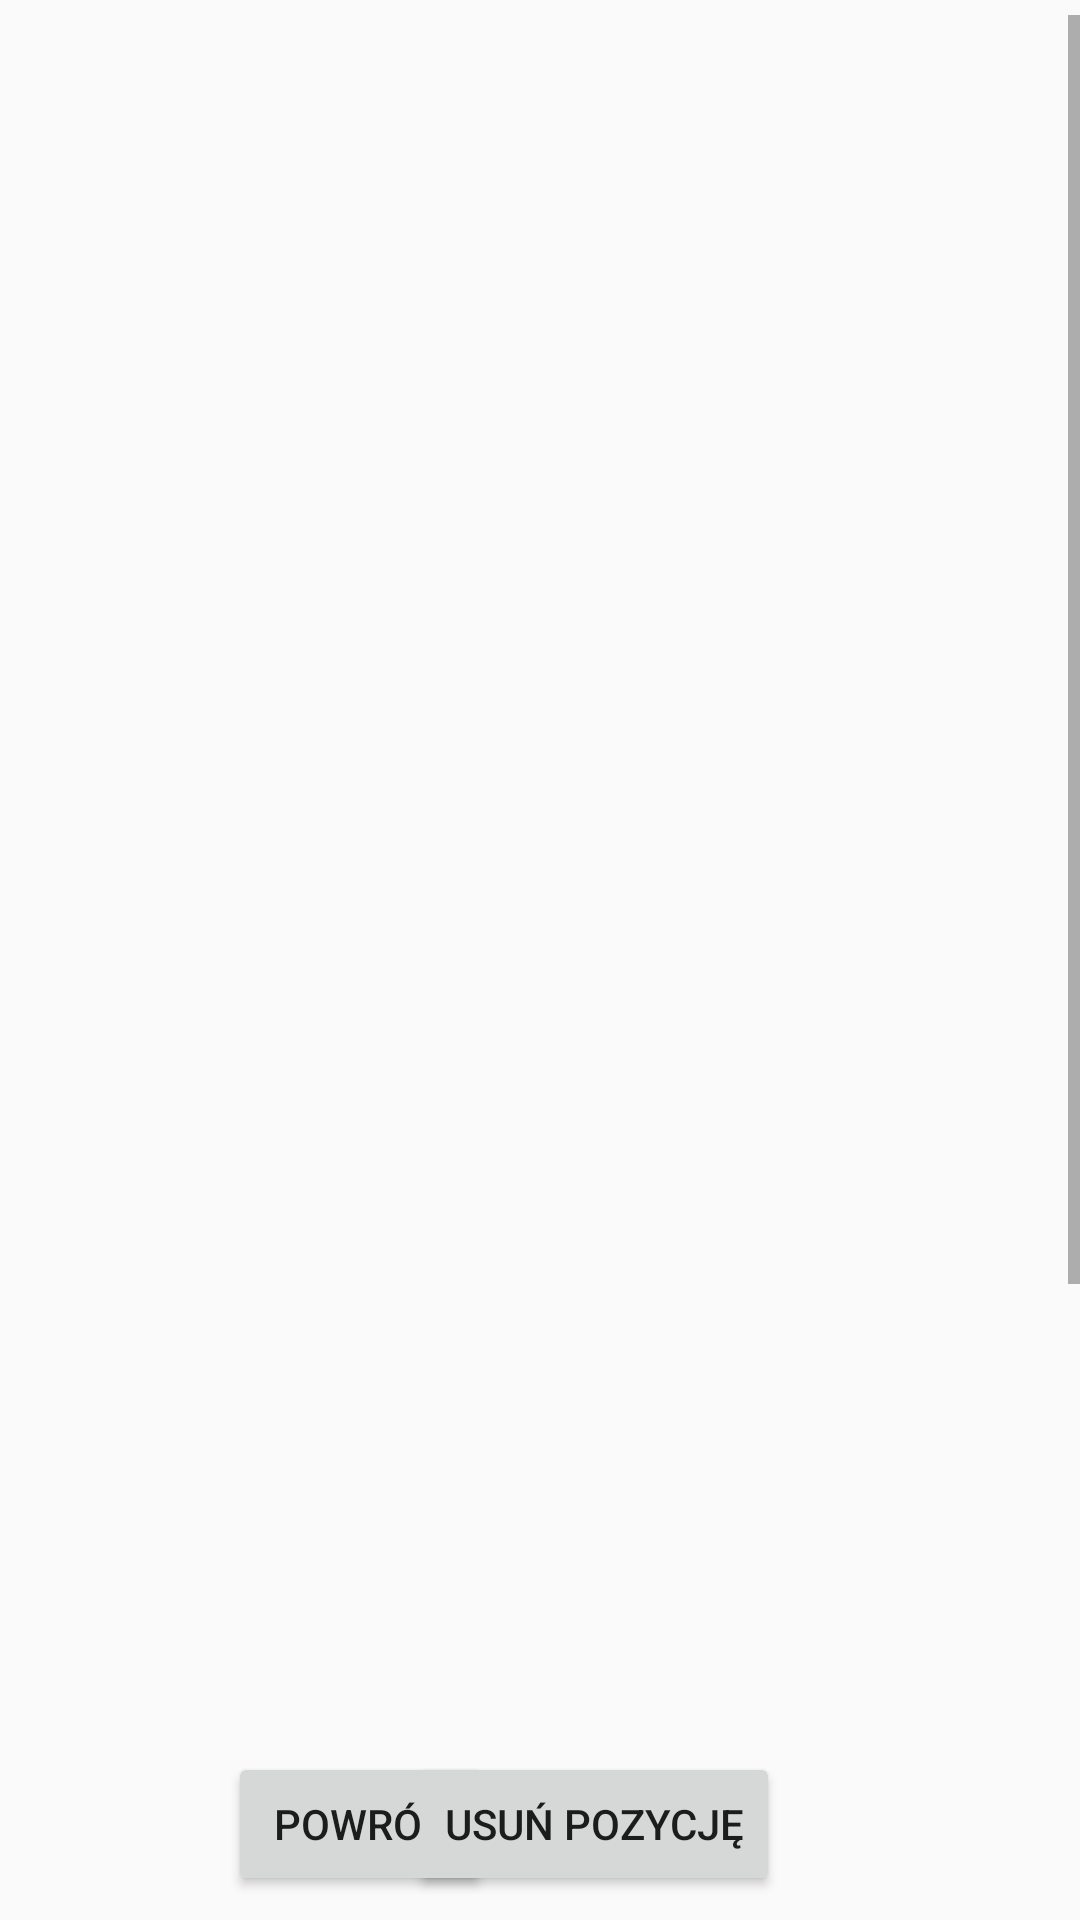

Layout XML and referenced resources for this Android screen:
<!-- AndroidManifest.xml: application theme AppTheme -->
<!-- res/layout/content_database.xml -->
<?xml version="1.0" encoding="utf-8"?>
<android.support.constraint.ConstraintLayout xmlns:android="http://schemas.android.com/apk/res/android"
    xmlns:android2=" http://schemas.android.com/apk/res/android"
    xmlns:app="http://schemas.android.com/apk/res-auto"
    xmlns:tools="http://schemas.android.com/tools"
    android:layout_width="match_parent"
    android:layout_height="match_parent"
    app:layout_behavior="@string/appbar_scrolling_view_behavior"
    tools:context=".subactivities.DatabaseActivity"
    tools:showIn="@layout/activity_database">


    <LinearLayout
        android:id="@+id/linearLayout"
        android:layout_width="match_parent"
        android:layout_height="match_parent"
        android:orientation="vertical"
        tools:layout_editor_absoluteX="0dp"
        tools:layout_editor_absoluteY="0dp">

        <ScrollView
            android:id="@+id/layout"
            android:layout_width="match_parent"
            android:layout_height="424dp"
            android:layout_marginTop="5dip"
            android:fillViewport="true"
            android:scrollbarStyle="outsideInset"
            android:scrollbars="horizontal|vertical">

            <HorizontalScrollView
                android:id="@+id/horizontalView"
                android:layout_width="match_parent"
                android:layout_height="match_parent"
                android:layout_marginTop="5dip"
                android:scrollbars="horizontal|vertical">

                <TableLayout
                    android:id="@+id/tablelayout"
                    android:layout_width="wrap_content"
                    android:layout_height="wrap_content"
                    android:shrinkColumns="4"
                    android2:id="@+id/jhhgjggj"
                    android2:layout_height="1000dp"
                    android2:layout_width="500dp"
                    android2:stretchColumns="*"></TableLayout>
            </HorizontalScrollView>
        </ScrollView>

    </LinearLayout>

    <EditText
        android:id="@+id/Idtext"
        android:layout_width="54dp"
        android:layout_height="39dp"
        android:layout_marginStart="8dp"
        android:layout_marginLeft="8dp"
        android:layout_marginEnd="8dp"
        android:layout_marginRight="8dp"
        android:layout_marginBottom="8dp"
        android:ems="10"
        android:inputType="number"
        app:layout_constraintBottom_toBottomOf="parent"
        app:layout_constraintEnd_toStartOf="@+id/dataase_delete_button"
        app:layout_constraintHorizontal_bias="1.0"
        app:layout_constraintStart_toEndOf="@+id/textView" />

    <TextView
        android:id="@+id/textView"
        android:layout_width="42dp"
        android:layout_height="33dp"
        android:layout_marginStart="468dp"
        android:layout_marginLeft="468dp"
        android:layout_marginBottom="8dp"
        android:text="ID: "
        android:textSize="18sp"
        app:layout_constraintBottom_toBottomOf="parent"
        app:layout_constraintStart_toEndOf="@+id/database_back_button" />

    <Button
        android:id="@+id/database_back_button"
        android:layout_width="wrap_content"
        android:layout_height="wrap_content"
        android:layout_marginStart="76dp"
        android:layout_marginLeft="76dp"
        android:layout_marginBottom="8dp"
        android:text="POWRÓT"
        app:layout_constraintBottom_toBottomOf="parent"
        app:layout_constraintStart_toStartOf="parent" />

    <Button
        android:id="@+id/dataase_delete_button"
        android:layout_width="wrap_content"
        android:layout_height="wrap_content"
        android:layout_marginEnd="100dp"
        android:layout_marginRight="100dp"
        android:layout_marginBottom="8dp"
        android:text="USUŃ POZYCJĘ"
        app:layout_constraintBottom_toBottomOf="parent"
        app:layout_constraintEnd_toEndOf="parent" />

</android.support.constraint.ConstraintLayout>
<!-- res/layout/activity_database.xml (included above) -->
<?xml version="1.0" encoding="utf-8"?>
<android.support.design.widget.CoordinatorLayout xmlns:android="http://schemas.android.com/apk/res/android"
    xmlns:app="http://schemas.android.com/apk/res-auto"
    xmlns:tools="http://schemas.android.com/tools"
    android:layout_width="match_parent"
    android:layout_height="match_parent"
    tools:context=".subactivities.DatabaseActivity">

    <android.support.design.widget.AppBarLayout
        android:layout_width="match_parent"
        android:layout_height="wrap_content"
        android:theme="@style/AppTheme.AppBarOverlay">

        <android.support.v7.widget.Toolbar
            android:id="@+id/toolbar"
            android:layout_width="match_parent"
            android:layout_height="?attr/actionBarSize"
            android:background="?attr/colorPrimary"
            app:popupTheme="@style/AppTheme.PopupOverlay" />

    </android.support.design.widget.AppBarLayout>

    <include layout="@layout/content_database" />

</android.support.design.widget.CoordinatorLayout>
<!-- resources referenced by this layout -->
<resources>
  <style name="AppTheme.AppBarOverlay" parent="ThemeOverlay.AppCompat.Dark.ActionBar" />
  <style name="AppTheme.PopupOverlay" parent="ThemeOverlay.AppCompat.Light" />
  <style name="AppTheme" parent="Theme.AppCompat.DayNight.NoActionBar">
          
          <item name="colorPrimary">@color/colorPrimary</item>
          <item name="colorPrimaryDark">@color/colorPrimaryDark</item>
          <item name="colorAccent">@color/colorAccent</item>
          <item name="android:windowNoTitle">true</item>
          <item name="android:windowFullscreen">true</item>
          <item name="android:windowDrawsSystemBarBackgrounds">false</item>
      </style>
  <!-- not gathered from this repository: default colours our renderer supplied (Android Studio template values) -->
  <color name="colorPrimary">#FF6200EE</color>
  <color name="colorPrimaryDark">#FF3700B3</color>
  <color name="colorAccent">#FF03DAC5</color>
</resources>
